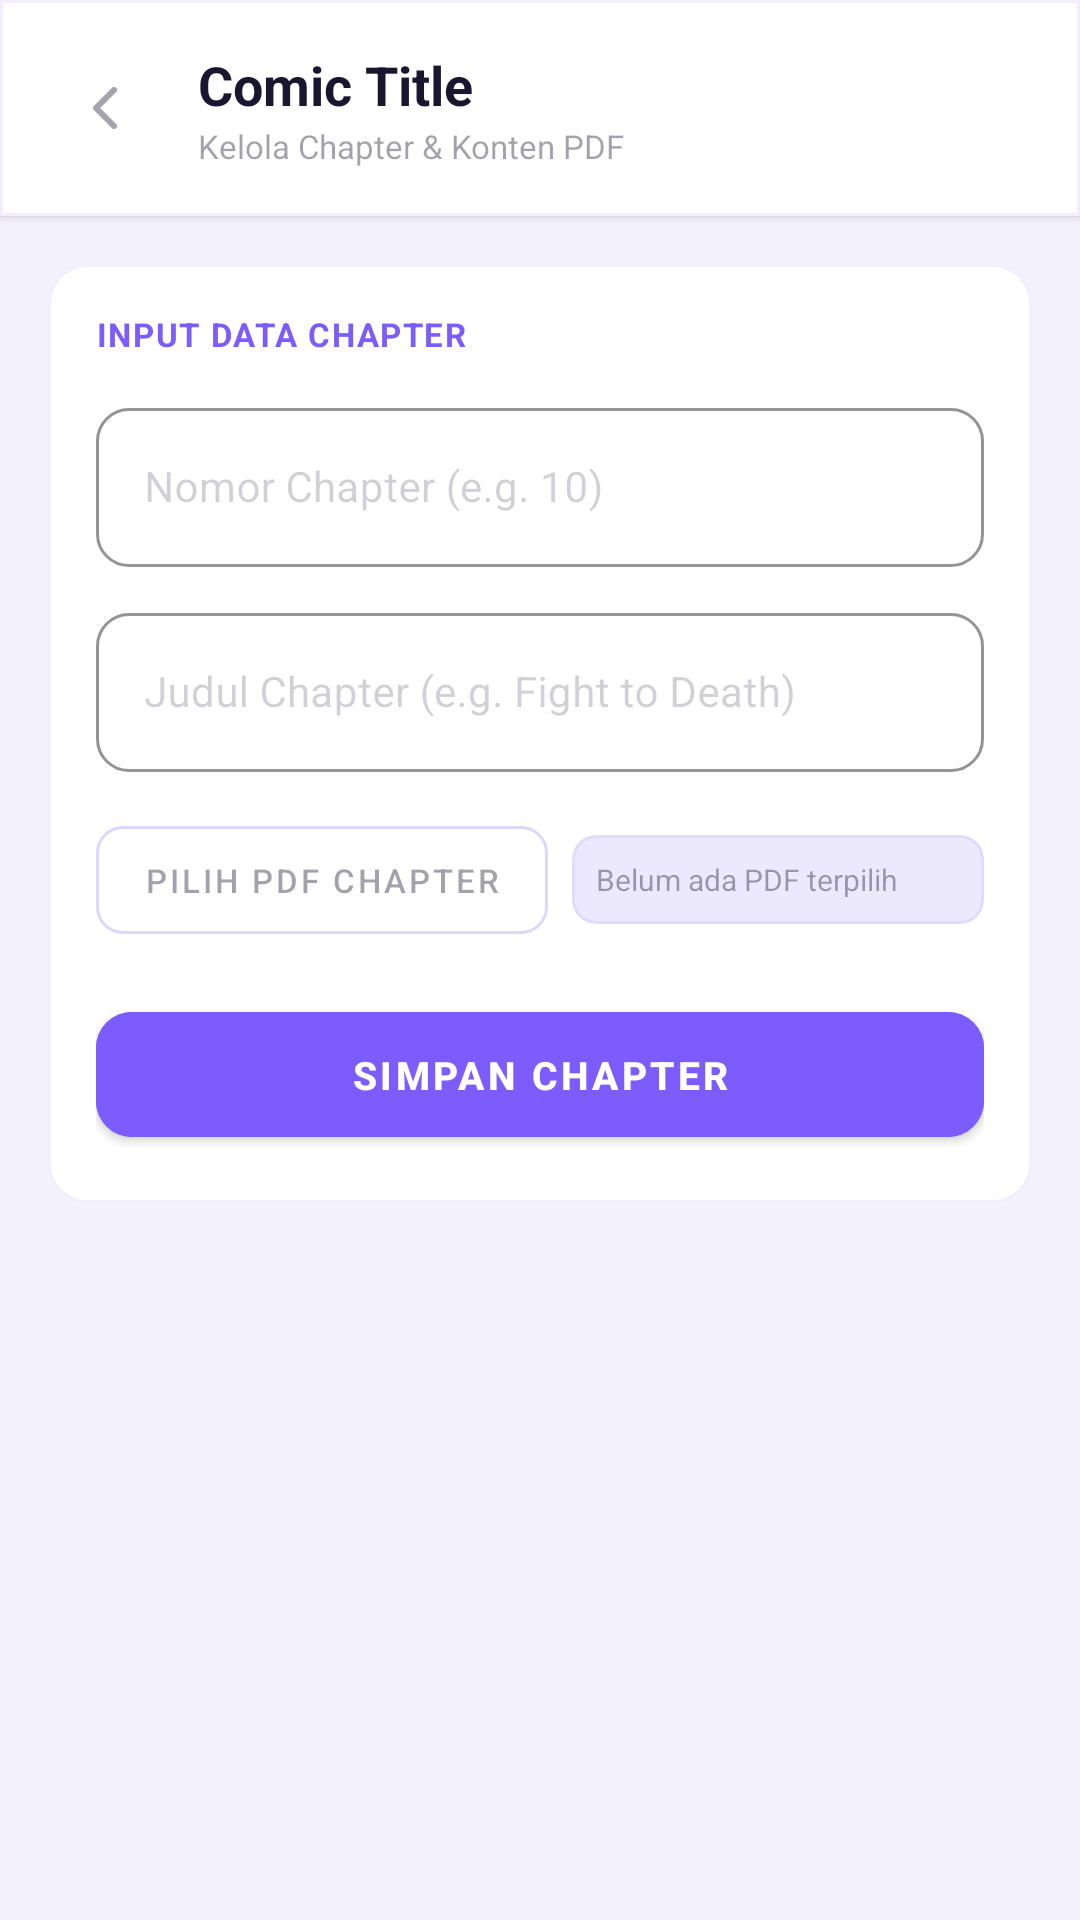

The Android layout XML behind this screen, and the referenced resources:
<!-- AndroidManifest.xml: application theme Theme.KomiKu -->
<!-- res/layout/activity_admin_chapter.xml -->
<?xml version="1.0" encoding="utf-8"?>
<androidx.constraintlayout.widget.ConstraintLayout
    xmlns:android="http://schemas.android.com/apk/res/android"
    xmlns:app="http://schemas.android.com/apk/res-auto"
    android:layout_width="match_parent"
    android:layout_height="match_parent"
    android:background="@color/dk_bg"
    android:fitsSystemWindows="true">

    
    <com.google.android.material.card.MaterialCardView
        android:id="@+id/chapter_header"
        android:layout_width="match_parent"
        android:layout_height="wrap_content"
        app:cardBackgroundColor="@color/dk_card"
        app:cardElevation="2dp"
        app:strokeWidth="1dp"
        app:strokeColor="@color/dk_border"
        app:cardCornerRadius="0dp"
        app:layout_constraintTop_toTopOf="parent">

        <LinearLayout
            android:layout_width="match_parent"
            android:layout_height="wrap_content"
            android:orientation="horizontal"
            android:gravity="center_vertical"
            android:padding="16dp">

            <ImageButton
                android:id="@+id/btn_admin_chapter_back"
                android:layout_width="38dp"
                android:layout_height="38dp"
                android:background="@drawable/bg_clear_btn"
                android:src="@drawable/ic_chevron_left"
                android:contentDescription="Kembali"
                app:tint="@color/dk_text" />

            <LinearLayout
                android:layout_width="0dp"
                android:layout_height="wrap_content"
                android:layout_weight="1"
                android:layout_marginStart="12dp"
                android:orientation="vertical">

                <TextView
                    android:id="@+id/tv_admin_comic_title"
                    android:layout_width="wrap_content"
                    android:layout_height="wrap_content"
                    android:text="Comic Title"
                    android:textSize="18sp"
                    android:textStyle="bold"
                    android:textColor="@color/dk_text"
                    android:maxLines="1"
                    android:ellipsize="end" />

                <TextView
                    android:layout_width="wrap_content"
                    android:layout_height="wrap_content"
                    android:text="Kelola Chapter &amp; Konten PDF"
                    android:textSize="11sp"
                    android:textColor="@color/dk_muted"
                    android:layout_marginTop="1dp" />
            </LinearLayout>

        </LinearLayout>
    </com.google.android.material.card.MaterialCardView>

    
    
    <com.google.android.material.card.MaterialCardView
        android:id="@+id/form_chapter_card"
        style="@style/Widget.KomiKu.Card"
        android:layout_width="match_parent"
        android:layout_height="wrap_content"
        android:layout_margin="16dp"
        app:layout_constraintTop_toBottomOf="@id/chapter_header">

        <LinearLayout
            android:id="@+id/form_chapter"
            android:layout_width="match_parent"
            android:layout_height="wrap_content"
            android:orientation="vertical"
            android:padding="16dp">

            <TextView
                android:layout_width="wrap_content"
                android:layout_height="wrap_content"
                android:text="INPUT DATA CHAPTER"
                android:textColor="@color/accent"
                android:textSize="11sp"
                android:textStyle="bold"
                android:letterSpacing="0.05"
                android:layout_marginBottom="12dp" />

            
            <com.google.android.material.textfield.TextInputLayout
                style="@style/Widget.KomiKu.TextInput"
                android:layout_width="match_parent"
                android:layout_height="wrap_content"
                app:startIconDrawable="@drawable/ic_chapter"
                app:startIconTint="@color/accent">
                <com.google.android.material.textfield.TextInputEditText
                    android:id="@+id/et_chapter_number"
                    android:layout_width="match_parent"
                    android:layout_height="wrap_content"
                    android:hint="Nomor Chapter (e.g. 10)"
                    android:inputType="number"
                    android:textColor="@color/dk_text"
                    android:textSize="14sp" />
            </com.google.android.material.textfield.TextInputLayout>

            
            <com.google.android.material.textfield.TextInputLayout
                style="@style/Widget.KomiKu.TextInput"
                android:layout_width="match_parent"
                android:layout_height="wrap_content"
                android:layout_marginTop="10dp">
                <com.google.android.material.textfield.TextInputEditText
                    android:id="@+id/et_chapter_title"
                    android:layout_width="match_parent"
                    android:layout_height="wrap_content"
                    android:hint="Judul Chapter (e.g. Fight to Death)"
                    android:inputType="text"
                    android:textColor="@color/dk_text"
                    android:textSize="14sp" />
            </com.google.android.material.textfield.TextInputLayout>

            
            <LinearLayout
                android:layout_width="match_parent"
                android:layout_height="wrap_content"
                android:orientation="horizontal"
                android:gravity="center_vertical"
                android:layout_marginTop="12dp">

                <com.google.android.material.button.MaterialButton
                    android:id="@+id/btn_select_pdf"
                    style="@style/Widget.KomiKu.Button.Outline"
                    android:layout_width="wrap_content"
                    android:layout_height="wrap_content"
                    android:text="@string/btn_select_pdf"
                    android:textSize="11sp"
                    app:icon="@drawable/ic_chapter"
                    app:iconTint="@color/accent"
                    app:iconSize="14dp" />

                
                <com.google.android.material.card.MaterialCardView
                    android:layout_width="0dp"
                    android:layout_height="wrap_content"
                    android:layout_weight="1"
                    android:layout_marginStart="8dp"
                    app:cardElevation="0dp"
                    app:strokeWidth="1dp"
                    app:strokeColor="@color/dk_border"
                    app:cardBackgroundColor="@color/dk_card2"
                    app:cardCornerRadius="8dp">

                    <TextView
                        android:id="@+id/tv_selected_pdf_path"
                        android:layout_width="match_parent"
                        android:layout_height="wrap_content"
                        android:text="@string/no_pdf_selected"
                        android:textSize="10sp"
                        android:textColor="@color/dk_muted"
                        android:padding="8dp"
                        android:maxLines="2"
                        android:ellipsize="end" />

                </com.google.android.material.card.MaterialCardView>

            </LinearLayout>

            
            <com.google.android.material.button.MaterialButton
                android:id="@+id/btn_save_chapter"
                style="@style/Widget.KomiKu.Button.Primary"
                android:layout_width="match_parent"
                android:layout_height="wrap_content"
                android:text="Simpan Chapter"
                android:textSize="13sp"
                android:textStyle="bold"
                android:layout_marginTop="14dp" />

        </LinearLayout>
    </com.google.android.material.card.MaterialCardView>

    
    <androidx.recyclerview.widget.RecyclerView
        android:id="@+id/rv_admin_chapters"
        android:layout_width="match_parent"
        android:layout_height="0dp"
        android:paddingHorizontal="16dp"
        android:paddingBottom="16dp"
        android:clipToPadding="false"
        app:layout_constraintTop_toBottomOf="@id/form_chapter_card"
        app:layout_constraintBottom_toBottomOf="parent" />

</androidx.constraintlayout.widget.ConstraintLayout>
<!-- resources referenced by this layout -->
<resources>
  <color name="accent">#7C5CFC</color>
  <color name="dk_bg">#F4F2FC</color>
  <color name="dk_border">#1A7C5CFC</color>
  <color name="dk_card">#FFFFFF</color>
  <color name="dk_card2">#EDE9FD</color>
  <color name="dk_muted">#661A1630</color>
  <color name="dk_text">#1A1630</color>
  <!-- drawable ic_chevron_left (drawable) -->
  <?xml version="1.0" encoding="utf-8"?>
  <vector xmlns:android="http://schemas.android.com/apk/res/android"
      android:width="24dp"
      android:height="24dp"
      android:viewportWidth="24"
      android:viewportHeight="24">
      <path
          android:fillColor="#00000000"
          android:strokeColor="@color/dk_muted"
          android:strokeWidth="2"
          android:strokeLineCap="round"
          android:strokeLineJoin="round"
          android:pathData="M15,18 L9,12 L15,6" />
  </vector>
  <string name="btn_select_pdf">Pilih PDF Chapter</string>
  <string name="no_pdf_selected">Belum ada PDF terpilih</string>
  <style name="Widget.KomiKu.Button.Outline" parent="Widget.MaterialComponents.Button.OutlinedButton">
          <item name="strokeColor">@color/accent_border</item>
          <item name="android:textColor">@color/dk_muted</item>
          <item name="android:textSize">10sp</item>
          <item name="cornerRadius">9dp</item>
      </style>
  <style name="Widget.KomiKu.Button.Primary" parent="Widget.MaterialComponents.Button">
          <item name="android:backgroundTint">@color/accent</item>
          <item name="android:textColor">@color/white</item>
          <item name="android:textSize">13sp</item>
          <item name="cornerRadius">12dp</item>
          <item name="android:paddingTop">12dp</item>
          <item name="android:paddingBottom">12dp</item>
      </style>
  <style name="Widget.KomiKu.Card" parent="Widget.MaterialComponents.CardView">
          <item name="cardBackgroundColor">@color/dk_card</item>
          <item name="cardElevation">0dp</item>
          <item name="cardCornerRadius">13dp</item>
          <item name="strokeWidth">1dp</item>
          <item name="strokeColor">@color/dk_border</item>
      </style>
  <style name="Widget.KomiKu.TextInput" parent="Widget.MaterialComponents.TextInputLayout.OutlinedBox">
          <item name="boxBackgroundColor">@color/dk_card</item>
          <item name="boxStrokeColor">@color/accent_border</item>
          <item name="boxCornerRadiusTopStart">11dp</item>
          <item name="boxCornerRadiusTopEnd">11dp</item>
          <item name="boxCornerRadiusBottomStart">11dp</item>
          <item name="boxCornerRadiusBottomEnd">11dp</item>
          <item name="hintTextColor">@color/dk_muted</item>
          <item name="android:textColorHint">@color/dk_hint</item>
      </style>
  <style name="Theme.KomiKu" parent="Theme.MaterialComponents.DayNight.NoActionBar">
          <item name="colorPrimary">@color/accent</item>
          <item name="colorPrimaryVariant">@color/accent_soft</item>
          <item name="colorOnPrimary">@color/white</item>
          <item name="colorSecondary">@color/accent_soft</item>
          <item name="colorSurface">@color/dk_card</item>
          <item name="colorOnSurface">@color/dk_text</item>
          <item name="android:windowBackground">@color/dk_bg</item>
          <item name="android:statusBarColor">@color/dk_bg</item>
          <item name="android:navigationBarColor">@color/dk_bg</item>
          <item name="android:windowLightStatusBar">false</item>
  
          
          <item name="colorControlNormal">@color/dk_text</item>
          <item name="colorControlActivated">@color/accent</item>
      </style>
  <color name="accent_border">#407C5CFC</color>
  <color name="white">#FFFFFF</color>
  <color name="dk_hint">#331A1630</color>
  <color name="accent_soft">#C084FC</color>
</resources>
